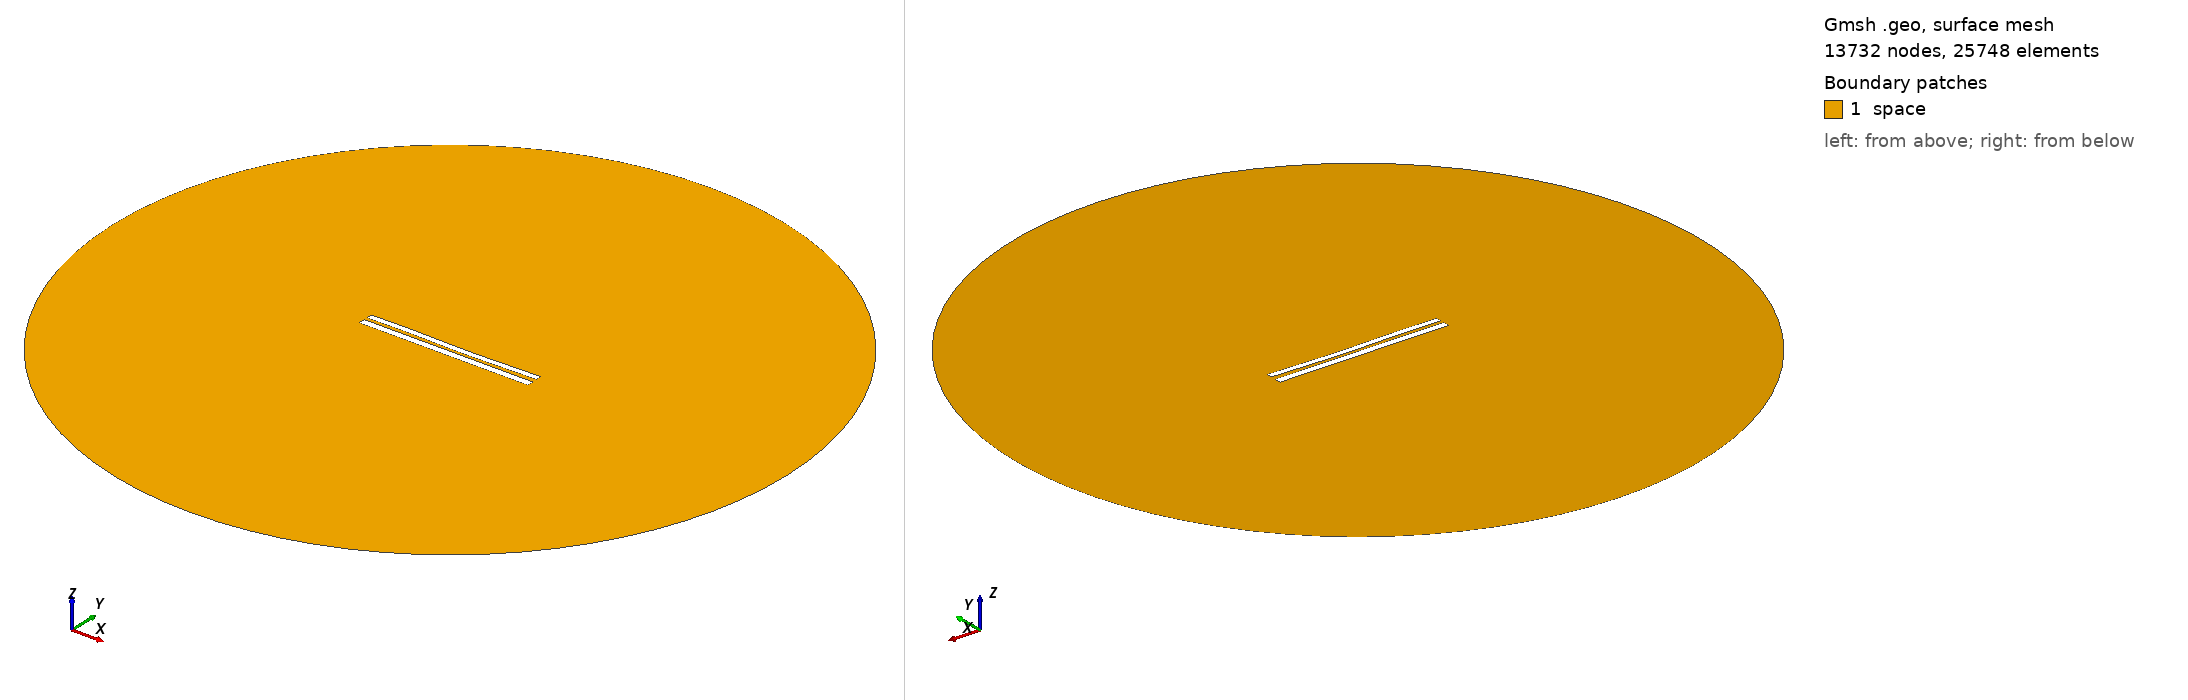

Gmsh geometry script, surface-meshed: 13732 nodes, 25748 surface elements. Boundary patches (legend numbers): 1 space. Left view from above one corner, right view from below the opposite corner. Legend entries are the model's physical surfaces. The drawing asked Gmsh for element sizes between 1% and 20% of the model's largest extent; the script's own settings can give other sizes.

=== 7399.geo (drawn) ===
//---------------------------------------
// Geometry kernel
//---------------------------------------

SetFactory("OpenCASCADE");



//---------------------------------------
// Parameters of the geometry
//---------------------------------------

// Overetch of the upper plate
overetch = 0.25;

// Distance between the plates
distance = 1.75;

// Discretization over the x axis (for the deformation)
nx = 50; 

// Length of the plate
L = 100 - overetch; 

// Number of modes
n = 4; 

// 1st mode coefficient
coeff(1) = 0.15;
beta(1) = 0.596864 * 3.1415926535 / L;

// 2nd mode coefficient
coeff(2) = -0.15;
beta(2) = 1.49418 * 3.1415926535 / L;

// 3rd mode coefficient
coeff(3) = 0.15;
beta(3) = 2.50025 * 3.1415926535 / L;

// 4th mode coefficient
coeff(4) = 0.07499999999999998;
beta(4) = 3.49999 * 3.1415926535 / L;



//---------------------------------------
// Upper plate (deformed rectangle)
//---------------------------------------

// Coordiantes of the upper plate
xmin = -50;
xmax = 50 - overetch;

// Height of the upper plate
yheight = 4 - 2 * overetch;

// Indexes of the points
UpperID[] = {};
LowerID[] = {};
LeftID[] = {};
RightID[] = {};

// Point index
p = 1;

// Horizontal edges
For i In {1:nx}
    x = xmin + (i-1)*(xmax - xmin)/(nx-1);

    y_bottom = distance / 2 + overetch;
    For j In {1:n}
        C = (Cosh(beta(j)*L) + Cos(beta(j)*L)) / (Sinh(beta(j)*L) + Sin(beta(j)*L));
        y_bottom  = y_bottom + coeff(j) * (Cosh(beta(j)*(x+50)) - Cos(beta(j)*(x+50)) - C * (Sinh(beta(j)*(x+50)) - Sin(beta(j)*(x+50))));
    EndFor

    y_top = y_bottom + yheight;

    Point(p) = {x, y_top, 0, 1.0};
    UpperID[i] = p;
    p = p + 1;

    Point(p) = {x, y_bottom, 0, 1.0};
    LowerID[i] = p;
    p = p + 1;
EndFor

// Create point lists
UpperPts[] = {}; LowerPts[] = {};
For i In {1:nx}
  UpperPts[] += {UpperID[i]};
  LowerPts[] += {LowerID[i]};
EndFor

// Build splines
Spline(1) = {UpperPts[]};
Spline(2) = {LowerPts[]};
Line(3) = {LowerPts[nx-1], UpperPts[nx-1]};
Line(4) = {LowerPts[0], UpperPts[0]};

// Build the plane surface
Curve Loop(1) = {2, 3, -1, -4};
Plane Surface(1) = {1};



//---------------------------------------
// Lower plate (rectangle)
//---------------------------------------

// Vertices
Point(1001) = {-50, -1, 0, 1.0};
Point(1002) = { 50, -1, 0, 1.0};
Point(1003) = { 50,  -5, 0, 1.0};
Point(1004) = {-50,  -5, 0, 1.0};

// Edges
Line(5) = {1001, 1002};
Line(6) = {1002, 1003};
Line(7) = {1003, 1004};
Line(8) = {1004, 1001};

// Plane surface
Line Loop(2) = {5, 6, 7, 8};
Plane Surface(2) = {2}; 



//---------------------------------------
// Outer (fictious) boundary
//---------------------------------------

// Points
Point(1005) = {0, 0, 0};       // Center
Point(1006) = {200, 0, 0};     // Start point
Point(1007) = {0, 200, 0};     // 90 degrees
Point(1008) = {-200, 0, 0};    // 180 degrees
Point(1009) = {0, -200, 0};    // 270 degrees

// Circle arcs (each needs start, center, end)
Circle(9) = {1006, 1005, 1007};
Circle(10) = {1007, 1005, 1008};
Circle(11) = {1008, 1005, 1009};
Circle(12) = {1009, 1005, 1006};

// Plane surface for the entire domain
Curve Loop(3) = {9, 10, 11, 12};
Surface(3) = {3};

// Subtract the plates from the whole domain to obtain the actual domain where we want to solve the equations
BooleanDifference{ Surface{3}; Delete; }{ Surface{1}; Surface{2}; Delete; }




//---------------------------------------
// Transfinite Lines/Curves
//---------------------------------------

// Set the number of points on the boundaries
r = 7;

// Plates
Transfinite Curve {1, 2} = 50*r Using Progression 1;
Transfinite Curve {3, 4} = 2*r Using Progression 1;
Transfinite Line {5, 7} = 50*r Using Progression 1;
Transfinite Line {6, 8} = 2*r Using Progression 1;

// Outer boundary
Transfinite Line {9, 10, 11, 12} = 20 Using Progression 1;



//---------------------------------------
// Physical groups
//---------------------------------------                

// Physical curves (boundaries)
Physical Line("force_segment", 10) = {2};
Physical Line("upper_plate", 11) = {1, 3, 4};
Physical Line("lower_plate", 12) = {5, 6, 7, 8};
Physical Line("boundary", 20) = {9, 10, 11, 12};

// Physical Surfaces
Physical Surface("space", 30) = {3};



//---------------------------------------
// 6. Generate the Mesh
//---------------------------------------

// 2D mesh generation
Mesh 2;
